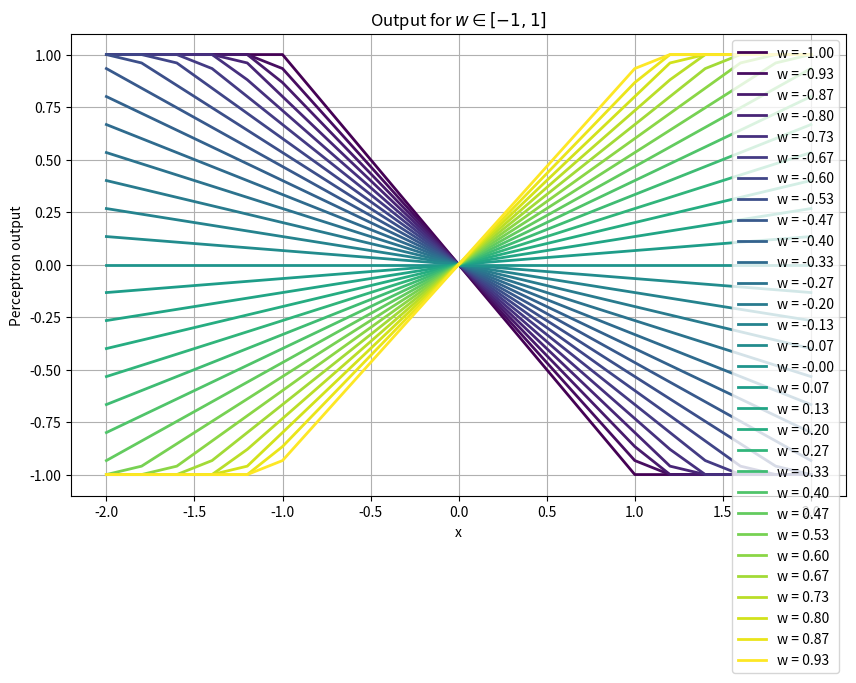

The script that saved this image:
import numpy as np
import matplotlib.pyplot as plt

x = np.array([1, 0])


def sum(w, x):
    return w.T @ np.concatenate(([1], x))


def step(s):
    if s >= 0:
        return 1
    else:
        return 0


def perceptron(w, x):
    return np.clip(sum(w, x), -1, 1)


def test_table(w, t):
    for x, res in t:
        pred = perceptron(w, x)
        if pred != res:
            return False

    print("test passed")
    return True


list_x = np.arange(-2, 2.2, 0.2, dtype=float)

list_w = np.arange(-1, 1, 1 / 15, dtype=float)
list_y = []

for w in list_w:
    w1 = np.array([0, w])

    list_y.append(np.array([perceptron(w1, [x]) for x in list_x]))

# Plot the graph
plt.figure(figsize=(10, 6))
colors = plt.cm.viridis(np.linspace(0, 1, len(list_y)))
for i in range(len(list_y)):
    plt.plot(list_x, list_y[i], linewidth=2, label=f"w = {list_w[i]:.2f}", color=colors[i])
plt.xlabel("x")
plt.ylabel("Perceptron output")
plt.title("Output for $w \in [-1, 1]$")
plt.legend()
plt.grid(True)
plt.show()
